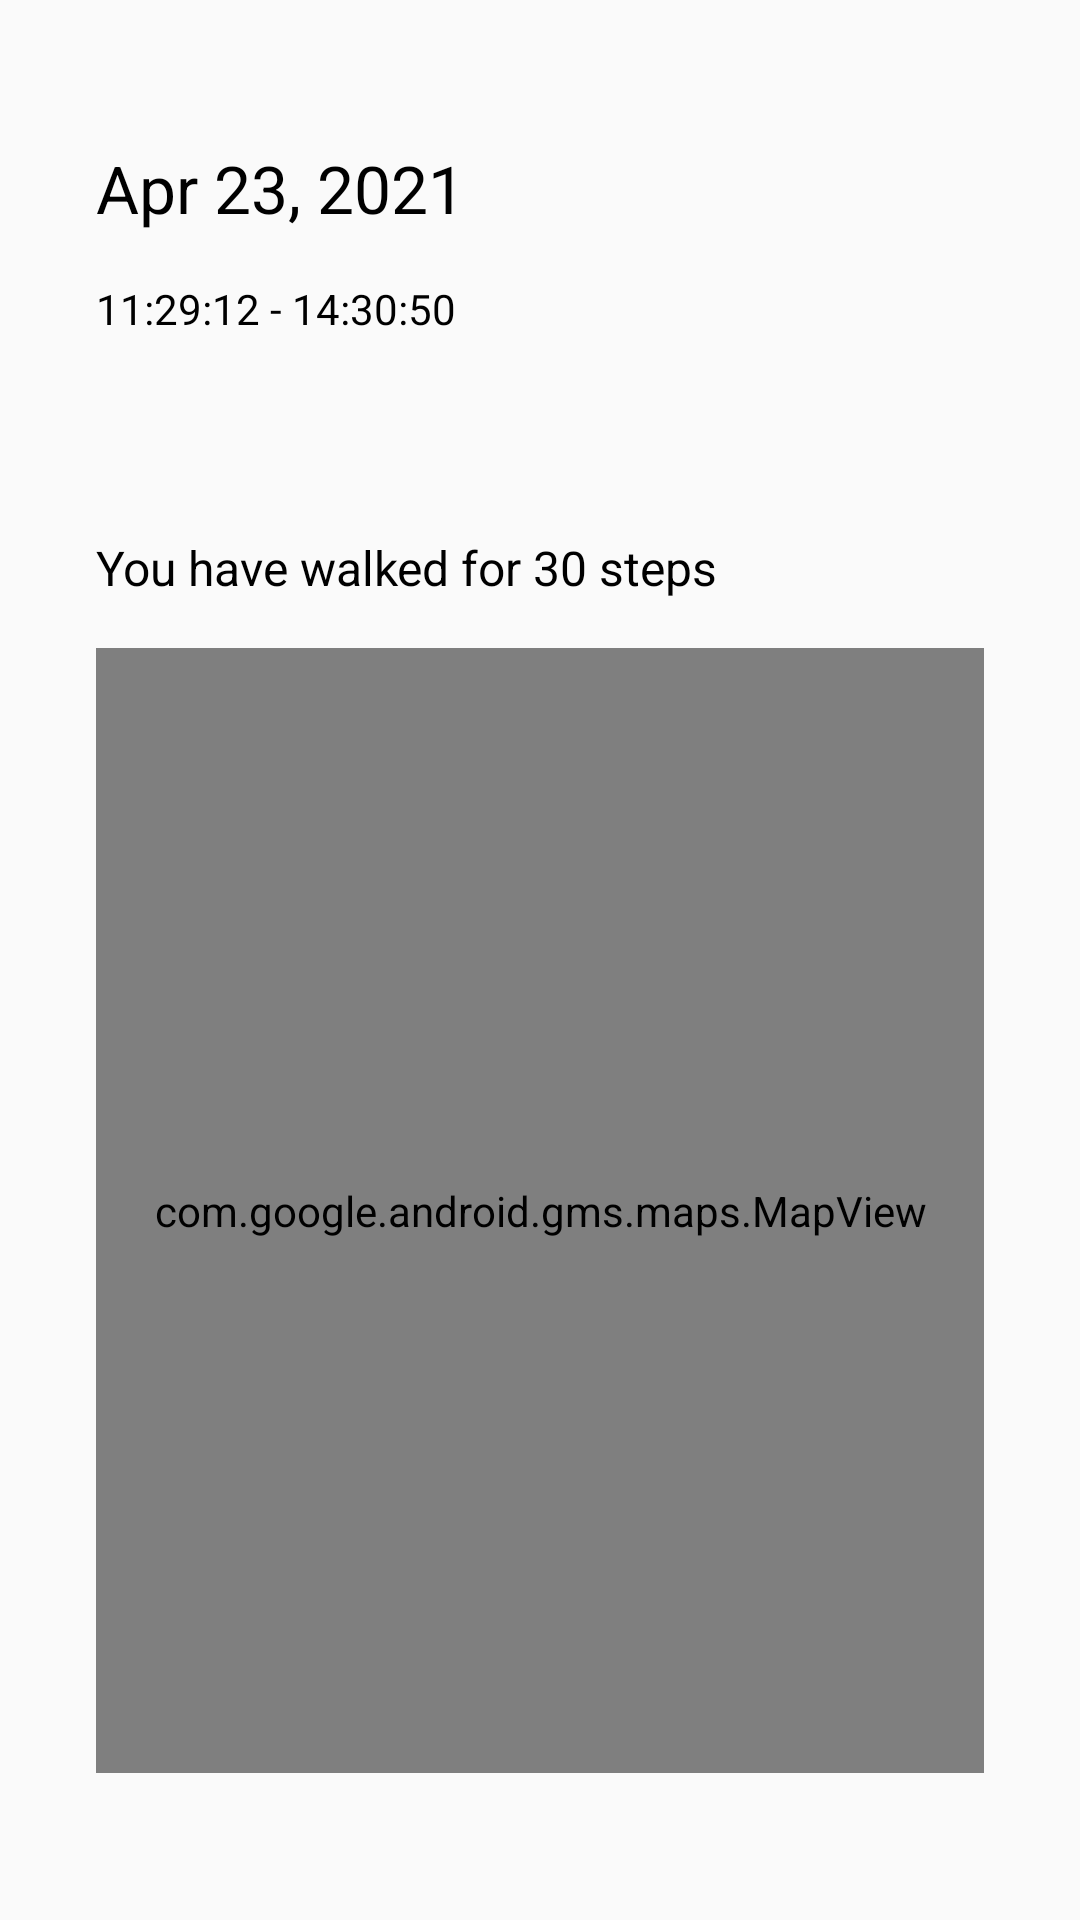

Produce the Android XML layout that renders to this screen, including the resource entries it uses.
<!-- AndroidManifest.xml: application theme AppTheme -->
<!-- res/layout/fragment_history_detail.xml -->
<?xml version="1.0" encoding="utf-8"?>
<androidx.constraintlayout.widget.ConstraintLayout
        xmlns:android="http://schemas.android.com/apk/res/android"
        xmlns:app="http://schemas.android.com/apk/res-auto"
        xmlns:tools="http://schemas.android.com/tools"
        android:layout_width="match_parent"
        android:layout_height="match_parent"
        tools:context=".ui.history.HistoryDetailFragment">

    <ScrollView
            android:layout_width="match_parent"
            android:layout_height="match_parent">

        <LinearLayout
                android:padding="32dp"
                android:orientation="vertical"
                android:layout_width="match_parent"
                android:layout_height="match_parent">

            <TextView
                    android:text="Apr 23, 2021"
                    android:textSize="22dp"
                    android:textColor="@color/black"
                    android:paddingTop="16dp"
                    android:paddingBottom="16dp"
                    android:layout_width="match_parent"
                    android:layout_height="wrap_content"
                    android:id="@+id/date"/>

            <TextView
                    android:text="11:29:12 - 14:30:50"
                    android:textColor="@color/black"
                    android:paddingBottom="16dp"
                    android:layout_width="match_parent"
                    android:layout_height="wrap_content"
                    android:id="@+id/time"/>

            <Space
                    android:layout_width="match_parent"
                    android:layout_height="50dp"/>

            <TextView
                    android:text="You have walked for 30 steps"
                    android:textColor="@color/black"
                    android:textSize="16dp"
                    android:paddingBottom="16dp"
                    android:layout_width="match_parent"
                    android:layout_height="wrap_content"
                    android:id="@+id/target"/>

            <com.google.android.gms.maps.MapView
                    android:layout_width="match_parent"
                    android:layout_height="375dp"
                    android:id="@+id/map_route"/>
        </LinearLayout>

    </ScrollView>

</androidx.constraintlayout.widget.ConstraintLayout>
<!-- resources referenced by this layout -->
<resources>
  <color name="black">#000000</color>
  <style name="AppTheme" parent="Theme.AppCompat.Light.DarkActionBar">
          
          <item name="colorPrimary">@color/colorPrimary</item>
          <item name="colorPrimaryDark">@color/colorPrimaryDark</item>
          <item name="colorAccent">@color/colorAccent</item>
      </style>
  <color name="colorPrimary">#2196F3</color>
  <color name="colorPrimaryDark">#3F51B5</color>
  <color name="colorAccent">#03DAC5</color>
</resources>
